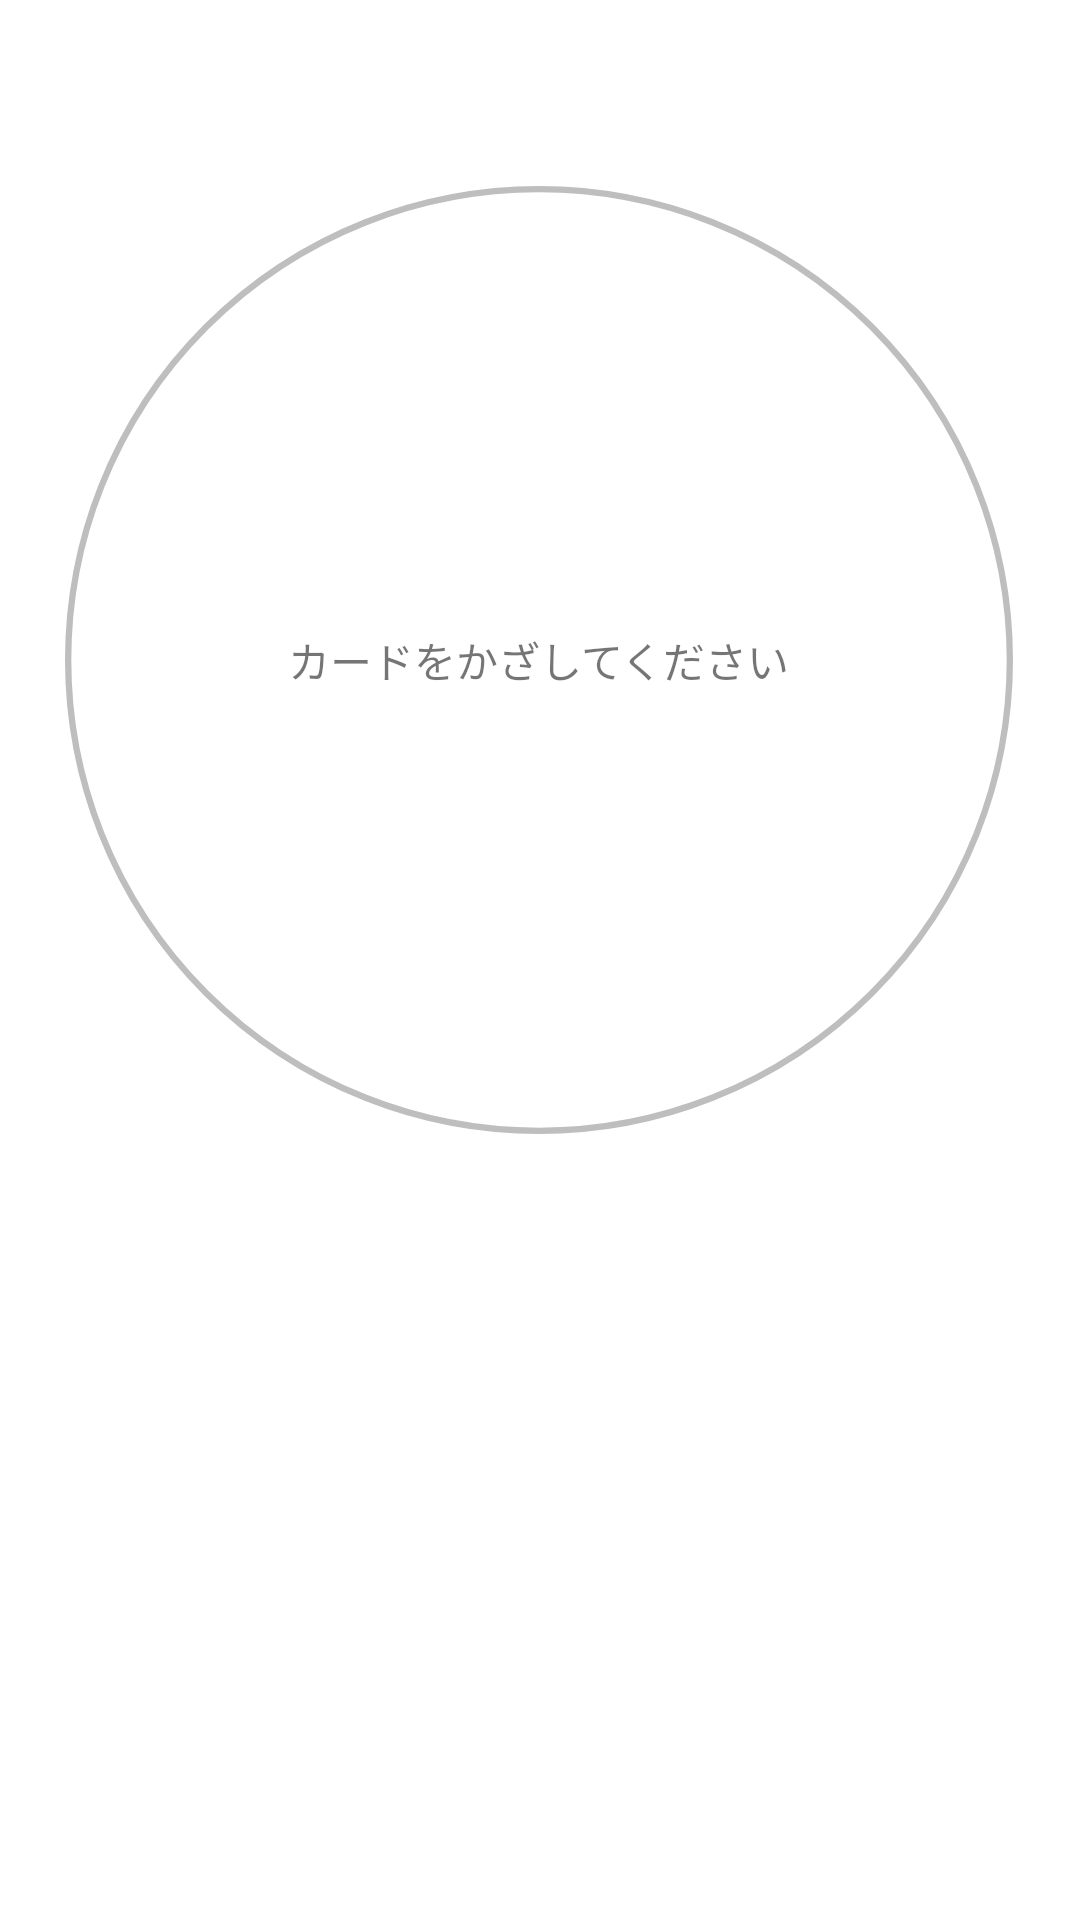

Reconstruct the res/layout file that produces this screen, plus the resources it refers to.
<!-- AndroidManifest.xml: application theme Theme.NfcReader -->
<!-- res/layout/fragment_show.xml -->
<?xml version="1.0" encoding="utf-8"?>
<androidx.constraintlayout.widget.ConstraintLayout xmlns:android="http://schemas.android.com/apk/res/android"
    xmlns:app="http://schemas.android.com/apk/res-auto"
    xmlns:tools="http://schemas.android.com/tools"
    android:id="@+id/fragment_show"
    android:layout_width="match_parent"
    android:layout_height="match_parent">


    <RelativeLayout
        android:id="@+id/read_waiting_view"
        android:layout_width="match_parent"
        android:layout_height="wrap_content"
        app:layout_constraintBottom_toBottomOf="parent"
        app:layout_constraintTop_toTopOf="parent"
        android:paddingBottom="200dp"
        android:visibility="visible"
        >
        <include layout="@layout/read_waiting" />
    </RelativeLayout>

    <ScrollView
        android:id="@+id/history_scrollView"
        android:layout_width="match_parent"
        android:layout_height="match_parent"
        android:padding="5dp"
        android:visibility="gone"
        app:layout_constraintBottom_toBottomOf="parent"
        app:layout_constraintEnd_toEndOf="parent"
        app:layout_constraintHorizontal_bias="1.0"
        app:layout_constraintStart_toStartOf="parent"
        app:layout_constraintTop_toTopOf="parent"
        app:layout_constraintVertical_bias="1.0">


        <LinearLayout
            android:layout_width="match_parent"
            android:layout_height="wrap_content"
            android:orientation="vertical">

            <RelativeLayout
                android:layout_width="match_parent"
                android:layout_height="110dp">

                <TextView
                    android:id="@+id/card_balance"
                    android:layout_width="269dp"
                    android:layout_height="50dp"
                    android:gravity="center_horizontal"
                    android:textSize="40sp"
                    android:layout_below="@+id/card_name"
                    android:layout_toEndOf="@id/card_balance_label"/>

                <TextView
                    android:id="@+id/card_name"
                    android:layout_width="303dp"
                    android:layout_height="32dp"
                    android:layout_marginTop="4dp"
                    android:gravity="center_horizontal"
                    android:layout_centerHorizontal="true"
                    android:textSize="25sp"
                    app:layout_constraintEnd_toEndOf="parent"
                    app:layout_constraintStart_toStartOf="parent"
                    app:layout_constraintTop_toTopOf="parent" />

                <TextView
                    android:id="@+id/card_balance_label"
                    android:layout_width="120dp"
                    android:layout_height="50dp"
                    android:text="@string/show_balanceLabel"
                    android:gravity="end|center_vertical"
                    android:textSize="20sp"
                    android:layout_below="@+id/card_name"
 />

                <TextView
                    android:id="@+id/card_id"
                    android:layout_width="367dp"
                    android:layout_height="24dp"
                    android:gravity="center"
                    android:layout_below="@id/card_balance"
                    android:layout_centerHorizontal="true"
           />

            </RelativeLayout>
            <ImageView
                android:layout_width="match_parent"
                android:layout_height="10dp"
                android:src="@drawable/shape_history_wrapper"
                android:visibility="gone" />

            <include
                android:id="@+id/history_1"
                layout="@layout/fragment_history"
                android:visibility="gone" />


            <include
                android:id="@+id/history_2"
                layout="@layout/fragment_history"
                android:visibility="gone" />


            <include
                android:id="@+id/history_3"
                layout="@layout/fragment_history"
                android:visibility="gone" />


            <include
                android:id="@+id/history_4"
                layout="@layout/fragment_history"
                android:visibility="gone" />


            <include
                android:id="@+id/history_5"
                layout="@layout/fragment_history"
                android:visibility="gone" />


            <include
                android:id="@+id/history_6"
                layout="@layout/fragment_history"
                android:visibility="gone" />


            <include
                android:id="@+id/history_7"
                layout="@layout/fragment_history"
                android:visibility="gone" />


            <include
                android:id="@+id/history_8"
                layout="@layout/fragment_history"
                android:visibility="gone" />


            <include
                android:id="@+id/history_9"
                layout="@layout/fragment_history"
                android:visibility="gone" />


            <include
                android:id="@+id/history_10"
                layout="@layout/fragment_history"
                android:visibility="gone" />

            <TextView
                android:id="@+id/saved_data_massage_10"
                android:layout_width="match_parent"
                android:layout_height="wrap_content"
                android:text="これより下は以前保存したデータです"
                android:gravity="center"
                android:textColor="@color/white"
                android:background="@color/primaryColor"
                android:visibility="gone"
                />

            <include
                android:id="@+id/history_11"
                layout="@layout/fragment_history"
                android:visibility="gone" />


            <include
                android:id="@+id/history_12"
                layout="@layout/fragment_history"
                android:visibility="gone" />


            <include
                android:id="@+id/history_13"
                layout="@layout/fragment_history"
                android:visibility="gone" />


            <include
                android:id="@+id/history_14"
                layout="@layout/fragment_history"
                android:visibility="gone" />


            <include
                android:id="@+id/history_15"
                layout="@layout/fragment_history"
                android:visibility="gone" />


            <include
                android:id="@+id/history_16"
                layout="@layout/fragment_history"
                android:visibility="gone" />


            <include
                android:id="@+id/history_17"
                layout="@layout/fragment_history"
                android:visibility="gone" />


            <include
                android:id="@+id/history_18"
                layout="@layout/fragment_history"
                android:visibility="gone" />


            <include
                android:id="@+id/history_19"
                layout="@layout/fragment_history"
                android:visibility="gone" />


            <include
                android:id="@+id/history_20"
                layout="@layout/fragment_history"
                android:visibility="gone" />

            <TextView
                android:id="@+id/saved_data_massage_20"
                android:layout_width="match_parent"
                android:layout_height="wrap_content"
                android:text="これより下は以前保存したデータです"
                android:gravity="center"
                android:textColor="@color/white"
                android:background="@color/primaryColor"
                android:visibility="gone"
                android:layout_marginBottom="10dp"
                />


            <include
                android:id="@+id/history_21"
                layout="@layout/fragment_history"
                android:visibility="gone" />


            <include
                android:id="@+id/history_22"
                layout="@layout/fragment_history"
                android:visibility="gone" />


            <include
                android:id="@+id/history_23"
                layout="@layout/fragment_history"
                android:visibility="gone" />


            <include
                android:id="@+id/history_24"
                layout="@layout/fragment_history"
                android:visibility="gone" />


            <include
                android:id="@+id/history_25"
                layout="@layout/fragment_history"
                android:visibility="gone" />


            <include
                android:id="@+id/history_26"
                layout="@layout/fragment_history"
                android:visibility="gone" />


            <include
                android:id="@+id/history_27"
                layout="@layout/fragment_history"
                android:visibility="gone" />


            <include
                android:id="@+id/history_28"
                layout="@layout/fragment_history"
                android:visibility="gone" />


            <include
                android:id="@+id/history_29"
                layout="@layout/fragment_history"
                android:visibility="gone" />


            <include
                android:id="@+id/history_30"
                layout="@layout/fragment_history"
                android:visibility="gone" />


            <include
                android:id="@+id/history_31"
                layout="@layout/fragment_history"
                android:visibility="gone" />


            <include
                android:id="@+id/history_32"
                layout="@layout/fragment_history"
                android:visibility="gone" />


            <include
                android:id="@+id/history_33"
                layout="@layout/fragment_history"
                android:visibility="gone" />


            <include
                android:id="@+id/history_34"
                layout="@layout/fragment_history"
                android:visibility="gone" />


            <include
                android:id="@+id/history_35"
                layout="@layout/fragment_history"
                android:visibility="gone" />


            <include
                android:id="@+id/history_36"
                layout="@layout/fragment_history"
                android:visibility="gone" />


            <include
                android:id="@+id/history_37"
                layout="@layout/fragment_history"
                android:visibility="gone" />


            <include
                android:id="@+id/history_38"
                layout="@layout/fragment_history"
                android:visibility="gone" />


            <include
                android:id="@+id/history_39"
                layout="@layout/fragment_history"
                android:visibility="gone" />

            <include
                android:id="@+id/history_40"
                layout="@layout/fragment_history"
                android:visibility="gone" />
        </LinearLayout>


    </ScrollView>

</androidx.constraintlayout.widget.ConstraintLayout>
<!-- res/layout/read_waiting.xml (included above) -->
<?xml version="1.0" encoding="utf-8"?>
<androidx.constraintlayout.widget.ConstraintLayout xmlns:android="http://schemas.android.com/apk/res/android"
    xmlns:app="http://schemas.android.com/apk/res-auto"

    android:layout_width="match_parent"
    android:layout_height="wrap_content">
    <TextView
        android:id="@+id/textView"
        android:layout_width="wrap_content"
        android:layout_height="wrap_content"
        android:text="@string/show_readWaitingMessage"
        app:layout_constraintBottom_toBottomOf="@+id/reader_ring"
        app:layout_constraintEnd_toEndOf="@+id/reader_ring"
        app:layout_constraintStart_toStartOf="@+id/reader_ring"
        app:layout_constraintTop_toTopOf="@+id/reader_ring" />

    <ImageView
        android:id="@+id/reader_ring"
        android:layout_width="316dp"
        android:layout_height="328dp"
        android:src="@drawable/shape_ring_waiting"
        app:layout_constraintBottom_toBottomOf="parent"
        app:layout_constraintEnd_toEndOf="parent"
        app:layout_constraintHorizontal_bias="0.493"
        app:layout_constraintStart_toStartOf="parent"
        app:layout_constraintTop_toTopOf="parent"
        app:layout_constraintVertical_bias="0.196" />

</androidx.constraintlayout.widget.ConstraintLayout>
<!-- res/layout/fragment_history.xml (included above) -->
<?xml version="1.0" encoding="utf-8"?>
<RelativeLayout xmlns:android="http://schemas.android.com/apk/res/android"
    xmlns:tools="http://schemas.android.com/tools"
    android:layout_width="match_parent"
    android:layout_height="55dp"
    android:paddingEnd="7dp"
    android:paddingStart="5dp">
    
    <TextView
        android:id="@+id/name_start"
        android:layout_width="250dp"
        android:layout_height="wrap_content"
        android:textColor="@color/black"
        android:textSize="16sp" />
    
    <TextView
        android:id="@+id/name_end"
        android:layout_width="250dp"
        android:layout_height="wrap_content"
        android:layout_below="@id/name_start"
        android:textColor="@color/black"
        android:visibility="gone"
        android:textSize="16sp" />
    
    <TextView
        android:id="@+id/price"
        android:layout_width="150dp"
        android:layout_height="wrap_content"
        android:layout_alignParentEnd="true"
        android:layout_marginEnd="0dp"
        android:layout_marginBottom="0dp"
        android:gravity="end"
        android:textColor="@color/primaryDarkColor"
        android:textSize="30sp"
        tools:ignore="RtlHardcoded" />
    
    <TextView
        android:id="@+id/date"
        android:layout_width="170dp"
        android:layout_height="54dp"
        android:layout_below="@+id/name_end"
        android:layout_alignParentBottom="true"
        android:layout_marginBottom="13dp"
        android:gravity="bottom"
        android:textSize="14sp" />
    
    <TextView
        android:id="@+id/usedPoint"
        android:layout_width="138dp"
        android:layout_height="wrap_content"
        android:layout_below="@+id/price"
        android:layout_alignParentEnd="true"
        android:gravity="end"
        android:textSize="14sp"
        android:textColor="@color/orange"
        android:visibility="gone"
        />
    
    <TextView
        android:id="@+id/point"
        android:layout_width="138dp"
        android:layout_height="wrap_content"
        android:layout_below="@+id/usedPoint"
        android:layout_alignParentEnd="true"
        android:gravity="end"
        android:textSize="14sp"
        android:visibility="gone"
        />
    
    <TextView
        android:id="@+id/bonusPoint"
        android:layout_width="138dp"
        android:layout_height="wrap_content"
        android:layout_below="@+id/point"
        android:layout_alignParentEnd="true"
        android:gravity="end"
        android:textSize="14sp"
        android:visibility="gone"
        />

    <ImageView
        android:id="@+id/line"
        android:layout_width="match_parent"
        android:layout_height="11dp"
        android:layout_below="@+id/date"
        android:layout_marginTop="-12dp"
        android:layout_marginBottom="0dp"
        android:src="@drawable/shape_history_wrapper"
         />
</RelativeLayout>
<!-- resources referenced by this layout -->
<resources>
  <color name="black">#FF000000</color>
  <color name="orange">#FFFF9900</color>
  <color name="primaryColor">#81d4fa</color>
  <color name="primaryDarkColor">#4ba3c7</color>
  <color name="white">#FFFFFFFF</color>
  <!-- drawable shape_history_wrapper (drawable) -->
  <?xml version="1.0" encoding="utf-8"?>
  <shape xmlns:android="http://schemas.android.com/apk/res/android"
      android:shape="line"
      android:id="@+id/shape_history_wrapper">
  
      <stroke
          android:width="1dp"
          android:color="@color/light_gray"
          />
      <padding
          android:top="5dp"
          android:bottom="5dp"/>
  
  </shape>
  <!-- drawable shape_ring_waiting (drawable) -->
  <?xml version="1.0" encoding="utf-8"?>
  <shape xmlns:android="http://schemas.android.com/apk/res/android"
      android:shape="oval"
      android:id="@+id/shape_ring_waiting">
      <size
          android:height="50dp"
          android:width="50dp"
          />
      <stroke
          android:width="0.1dp"
          android:color="@color/gray"
          />
      <padding android:left="7dp"
          android:top="7dp"
          android:right="7dp"
          android:bottom="7dp" />
  </shape>
  <string name="show_balanceLabel">残高</string>
  <string name="show_readWaitingMessage">カードをかざしてください</string>
  <style name="Theme.NfcReader" parent="Theme.MaterialComponents.DayNight.DarkActionBar">
          
          <item name="colorPrimary">@color/primaryColor</item>
          <item name="colorPrimaryDark">@color/primaryLightColor</item>
          <item name="colorPrimaryVariant">@color/primaryDarkColor</item>
          <item name="colorOnPrimary">@color/black</item>
          
          <item name="colorSecondary">@color/secondaryColor</item>
          <item name="colorSecondaryVariant">@color/secondaryDarkColor</item>
          <item name="colorOnSecondary">@color/black</item>
          
          <item name="android:statusBarColor" tools:targetApi="l">?attr/colorPrimaryVariant</item>
          
      </style>
  <color name="light_gray">#f5f5f5</color>
  <color name="gray">#FFBEBEBE</color>
  <color name="primaryLightColor">#b6ffff</color>
  <color name="secondaryColor">#ffd54f</color>
  <color name="secondaryDarkColor">#c8a415</color>
</resources>
